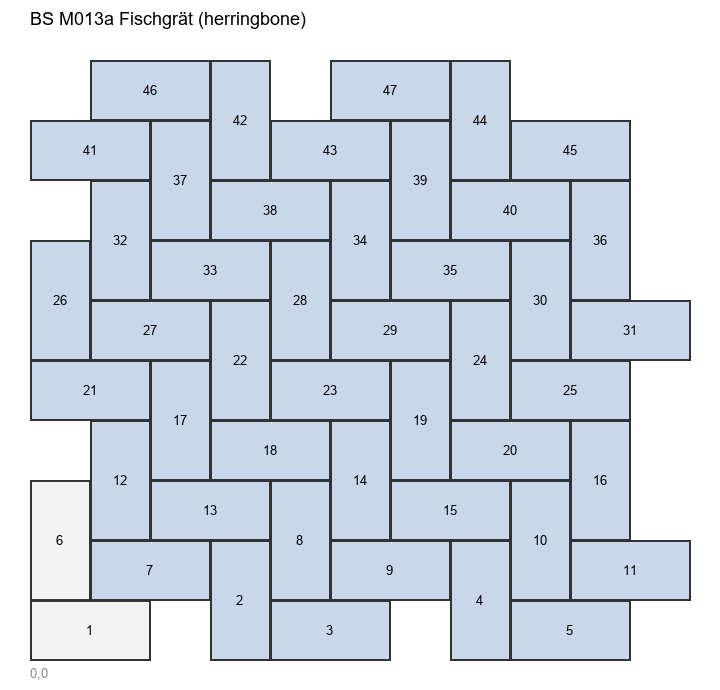

Values plotted in this chart, from the file beside it:
id, x, y, size, rotation, white_on_sheet
1, 10.0, 5.0, 20x10, 0, True
2, 35.0, 10.0, 20x10, 90, False
3, 50.0, 5.0, 20x10, 0, False
4, 75.0, 10.0, 20x10, 90, False
5, 90.0, 5.0, 20x10, 0, False
6, 5.0, 20.0, 20x10, 90, True
7, 20.0, 15.0, 20x10, 0, False
8, 45.0, 20.0, 20x10, 90, False
9, 60.0, 15.0, 20x10, 0, False
10, 85.0, 20.0, 20x10, 90, False
11, 100.0, 15.0, 20x10, 0, False
12, 15.0, 30.0, 20x10, 90, False
13, 30.0, 25.0, 20x10, 0, False
14, 55.0, 30.0, 20x10, 90, False
15, 70.0, 25.0, 20x10, 0, False
16, 95.0, 30.0, 20x10, 90, False
17, 25.0, 40.0, 20x10, 90, False
18, 40.0, 35.0, 20x10, 0, False
19, 65.0, 40.0, 20x10, 90, False
20, 80.0, 35.0, 20x10, 0, False
21, 10.0, 45.0, 20x10, 0, False
22, 35.0, 50.0, 20x10, 90, False
23, 50.0, 45.0, 20x10, 0, False
24, 75.0, 50.0, 20x10, 90, False
25, 90.0, 45.0, 20x10, 0, False
26, 5.0, 60.0, 20x10, 90, False
27, 20.0, 55.0, 20x10, 0, False
28, 45.0, 60.0, 20x10, 90, False
29, 60.0, 55.0, 20x10, 0, False
30, 85.0, 60.0, 20x10, 90, False
31, 100.0, 55.0, 20x10, 0, False
32, 15.0, 70.0, 20x10, 90, False
33, 30.0, 65.0, 20x10, 0, False
34, 55.0, 70.0, 20x10, 90, False
35, 70.0, 65.0, 20x10, 0, False
36, 95.0, 70.0, 20x10, 90, False
37, 25.0, 80.0, 20x10, 90, False
38, 40.0, 75.0, 20x10, 0, False
39, 65.0, 80.0, 20x10, 90, False
40, 80.0, 75.0, 20x10, 0, False
41, 10.0, 85.0, 20x10, 0, False
42, 35.0, 90.0, 20x10, 90, False
43, 50.0, 85.0, 20x10, 0, False
44, 75.0, 90.0, 20x10, 90, False
45, 90.0, 85.0, 20x10, 0, False
46, 20.0, 95.0, 20x10, 0, False
47, 60.0, 95.0, 20x10, 0, False
